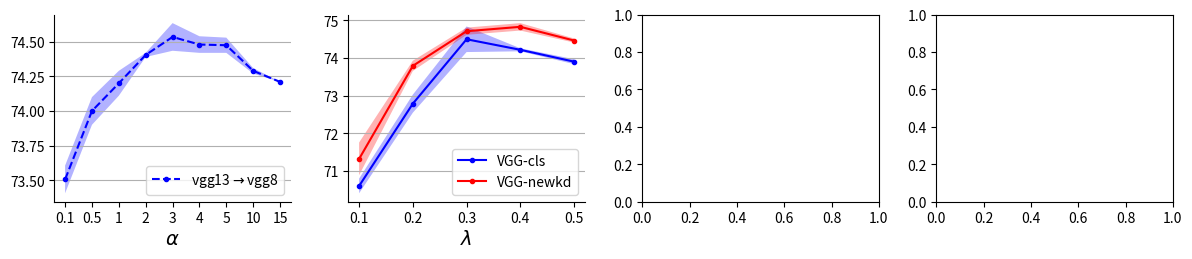

Source code (Python):
import matplotlib.pyplot as plt
from matplotlib.pyplot import figure

import numpy as np

fig, ax = plt.subplots(1, 4)

# set size and resolution of the figure
fig.set_figheight(2.6)
fig.set_figwidth(12)
fig.set_dpi(120)
plt.tight_layout()
fig.subplots_adjust(top=0.9, bottom=0.18, left=0.044)

#############################################################################
############ acc vs alpha ###################################################
#############################################################################


# set ax properties
ax[0].set_xticks(np.arange(9))
# ax[0].set_xticks([0.1, 0.5, 1, 2, 3, 4, 5, 10, 15])
# ax[0].set_xticklabels(['0.1', '0.2', '0.3', '0.4', '1', '2', '3', '4', '5', '10'])
ax[0].set_xticklabels(['0.1', '0.5', '1', '2', '3', '4', '5', '10', '15'])
ax[0].grid(axis='y')
ax[0].spines['right'].set_visible(False)
ax[0].spines['top'].set_visible(False)
ax[0].xaxis.set_label_coords(0.5, -0.14)

# vgg13_vgg8 = [[73.33, 73.68], [74.39, 73.61], [74.11, 74.29], [74.34, 74.39], [74.80, 74.28], [74.34, 74.42], [74.42, 74.53], [74.27, 74.31], [74.21, 74.21]]
vgg13_vgg8 = [[73.33, 73.68], [74.39, 73.61], [74.11, 74.29], [74.42, 74.39], [74.75, 74.32], [74.54, 74.42],
              [74.42, 74.53], [74.27, 74.31], [74.21, 74.21]]

vgg13_vgg8 = np.array(vgg13_vgg8)
vgg13_vgg8 = vgg13_vgg8.transpose()
# alpha = np.arange(7)
alpha = np.array([0.1, 0.5, 1, 2, 3, 4, 5, 10, 15])
err_vgg = vgg13_vgg8.std(0)
err_vgg[err_vgg > 0.1] = 0.1
vgg13_vgg8 = vgg13_vgg8.mean(0)

res110_res20 = [[70.43, 71.46, 72.62, 72.59, 72.23],
                [70.04, 71.90, 72.41, 72.43, 72.23],
                [70.45, 71.82, 71.83, 72.12, 72.23]]

res110_res20 = np.array(res110_res20)

err_res = res110_res20.std(0)
res110_res20 = res110_res20.mean(0)

alpha = np.arange(9)
# alpha = np.array([0.1, 0.5, 1, 2, 3, 4, 5, 10, 15])
ax[0].plot(alpha, vgg13_vgg8, '--o', color='b', label=r'vgg13$\rightarrow$vgg8', markersize=3)
ax[0].fill_between(alpha, vgg13_vgg8 - err_vgg, vgg13_vgg8 + err_vgg, alpha=0.3, facecolor='b')

# alpha = np.array([0, 1, 2, 4, 5])
# ax[0].plot(alpha, res110_res20, '-o', color='r', label='ResNet', markersize=3)
# ax[0].fill_between(alpha, res110_res20 - err_res, res110_res20 + err_res, alpha=0.3, facecolor='r')

ax[0].set_xlabel(r'$\alpha$', fontsize=14)
ax[0].legend()
# ax[0].set_title(r'ResNet110$\rightarrow$ResNet20')

#############################################################################
############ acc vs lambda ##################################################
#############################################################################


# set ax properties
ax[1].set_xticks(np.arange(5))
ax[1].set_xticklabels(['0.1', '0.2', '0.3', '0.4', '0.5'])
ax[1].grid(axis='y')
ax[1].spines['right'].set_visible(False)
ax[1].spines['top'].set_visible(False)
ax[1].xaxis.set_label_coords(0.5, -0.14)

vgg13_vgg8 = [[70.41, 73.03, 74.16, 74.18, 73.84],
              [70.80, 72.55, 74.84, 74.26, 73.97]]
vgg13_vgg8 = np.array(vgg13_vgg8)

alpha = np.arange(5)
err = vgg13_vgg8.std(0)
vgg13_vgg8 = vgg13_vgg8.mean(0)

ax[1].plot(alpha, vgg13_vgg8, '-o', color='b', label='VGG-cls', markersize=3)
ax[1].fill_between(alpha, vgg13_vgg8 - err, vgg13_vgg8 + err, alpha=0.3, facecolor='b')

vgg13_vgg8 = [[71.67, 73.90, 74.76, 74.96, 74.50],
              [71.59, 73.60, 74.58, 74.81, 74.51],
              [70.71, 73.88, 74.80, 74.72, 74.39]]

vgg13_vgg8 = np.array(vgg13_vgg8)

alpha = np.arange(5)
err = vgg13_vgg8.std(0)
vgg13_vgg8 = vgg13_vgg8.mean(0)

ax[1].plot(alpha, vgg13_vgg8, '-o', color='r', label='VGG-newkd', markersize=3)
ax[1].fill_between(alpha, vgg13_vgg8 - err, vgg13_vgg8 + err, alpha=0.3, facecolor='r')

ax[1].set_xlabel(r'$\lambda$', fontsize=14)
ax[1].legend()
plt.show()
